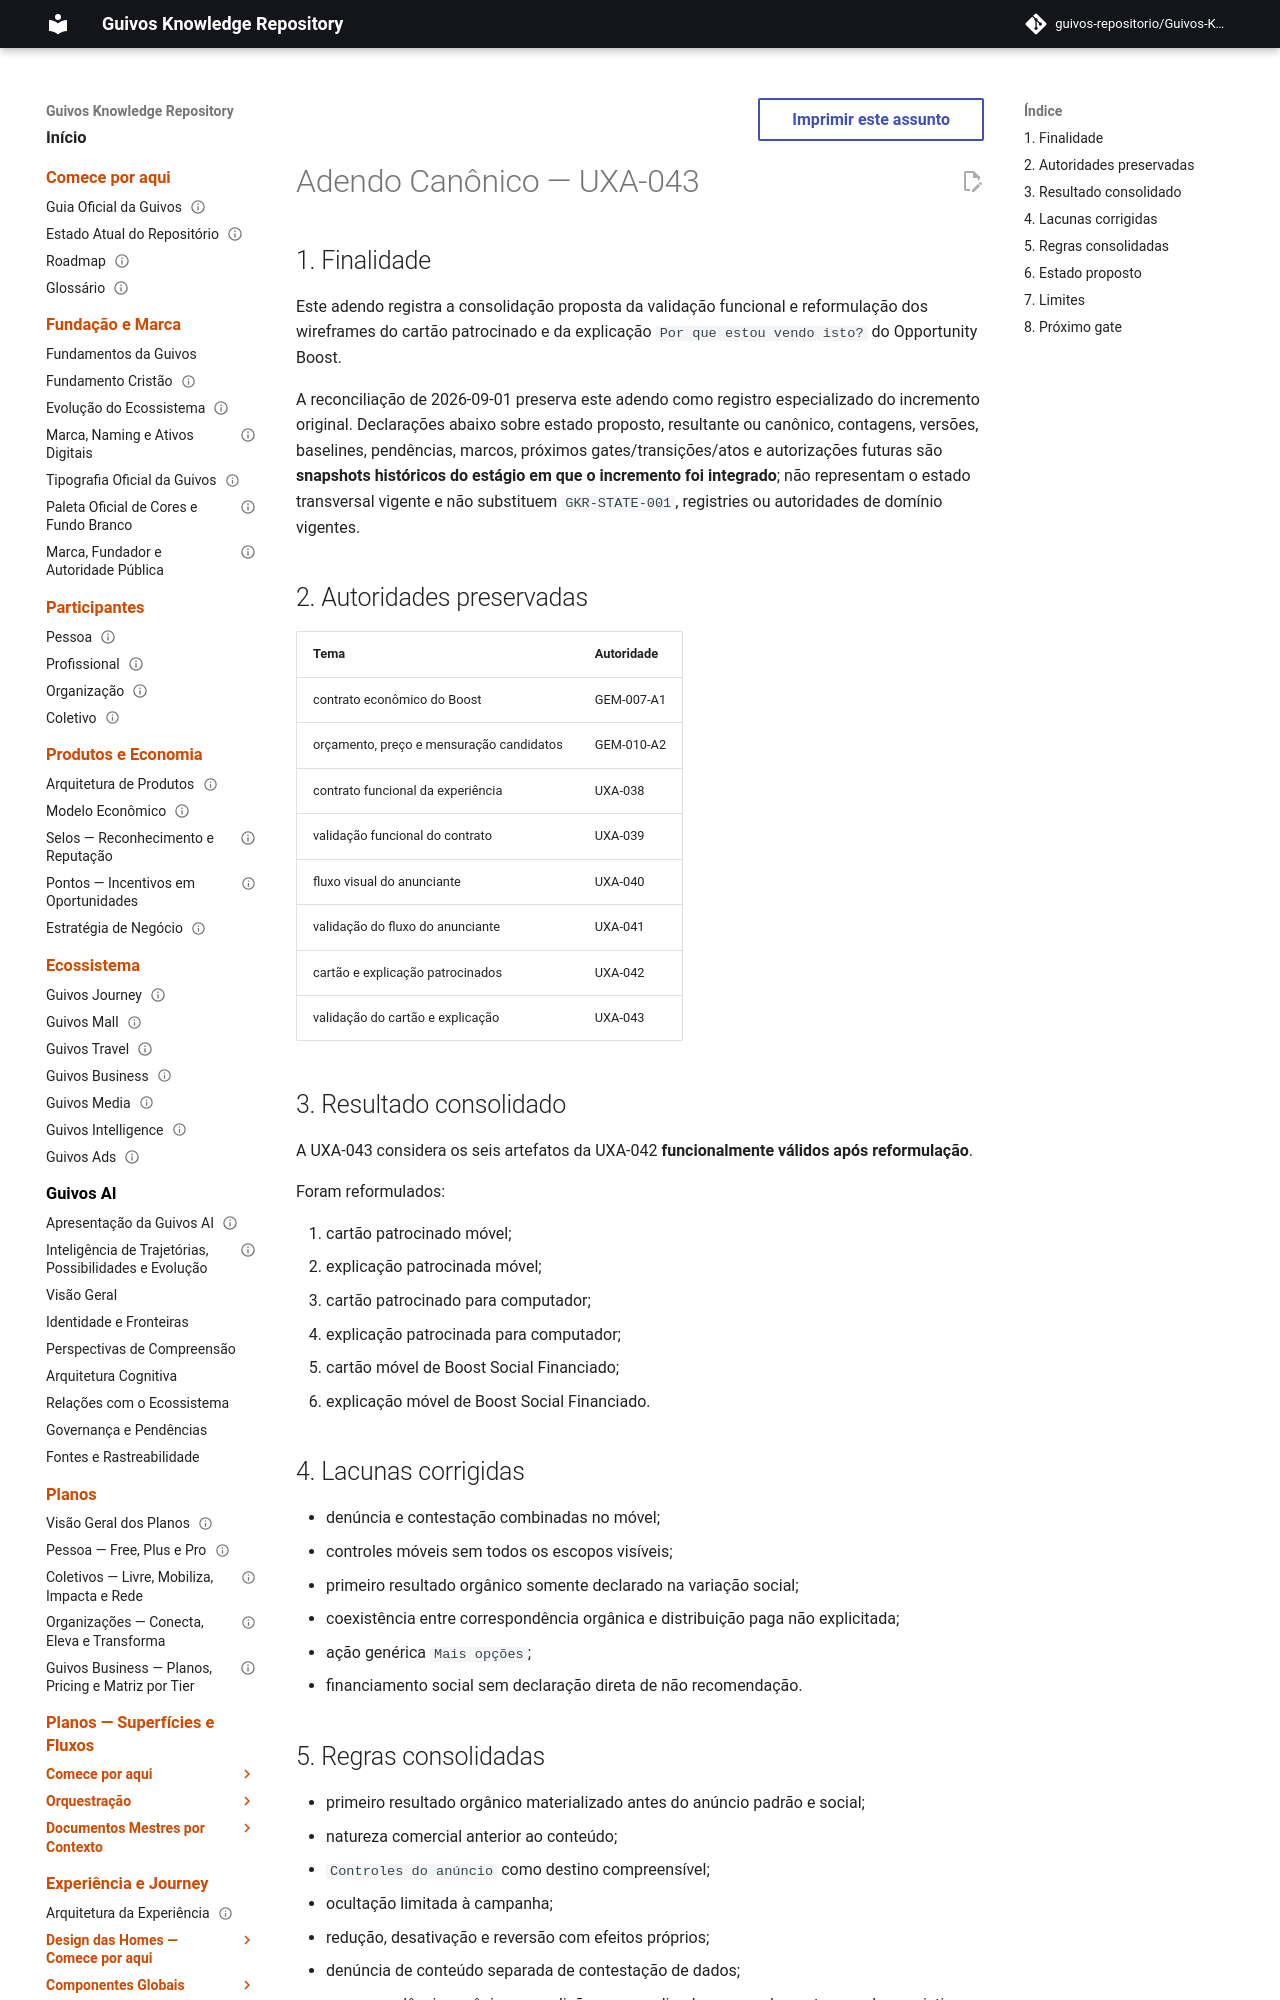

repository: guivos-repositorio/Guivos-Knowledge-Repository · page: project/canonical-consolidation-matrix-uxa-043-addendum/index.html · generator: mkdocs

---
id: GKR-CANONICAL-CONSOLIDATION-MATRIX-UXA-043-ADDENDUM
title: Adendo Canônico — UXA-043
status: active
version: 0.2.0
owner: Repositório de Conhecimento da Guivos
last_updated: 2026-09-01
depends_on:
  - GKR-STATE-001
  - UXA-038
  - UXA-039
  - UXA-041
related:
  - UXA-043
  - M7.45
normative: false
---

# Adendo Canônico — UXA-043

## 1. Finalidade

Este adendo registra a consolidação proposta da validação funcional e reformulação dos wireframes do cartão patrocinado e da explicação `Por que estou vendo isto?` do Opportunity Boost.

A reconciliação de 2026-09-01 preserva este adendo como registro especializado do incremento original. Declarações abaixo sobre estado proposto, resultante ou canônico, contagens, versões, baselines, pendências, marcos, próximos gates/transições/atos e autorizações futuras são **snapshots históricos do estágio em que o incremento foi integrado**; não representam o estado transversal vigente e não substituem `GKR-STATE-001`, registries ou autoridades de domínio vigentes.

## 2. Autoridades preservadas

| Tema | Autoridade |
|---|---|
| contrato econômico do Boost | GEM-007-A1 |
| orçamento, preço e mensuração candidatos | GEM-010-A2 |
| contrato funcional da experiência | UXA-038 |
| validação funcional do contrato | UXA-039 |
| fluxo visual do anunciante | UXA-040 |
| validação do fluxo do anunciante | UXA-041 |
| cartão e explicação patrocinados | UXA-042 |
| validação do cartão e explicação | UXA-043 |
